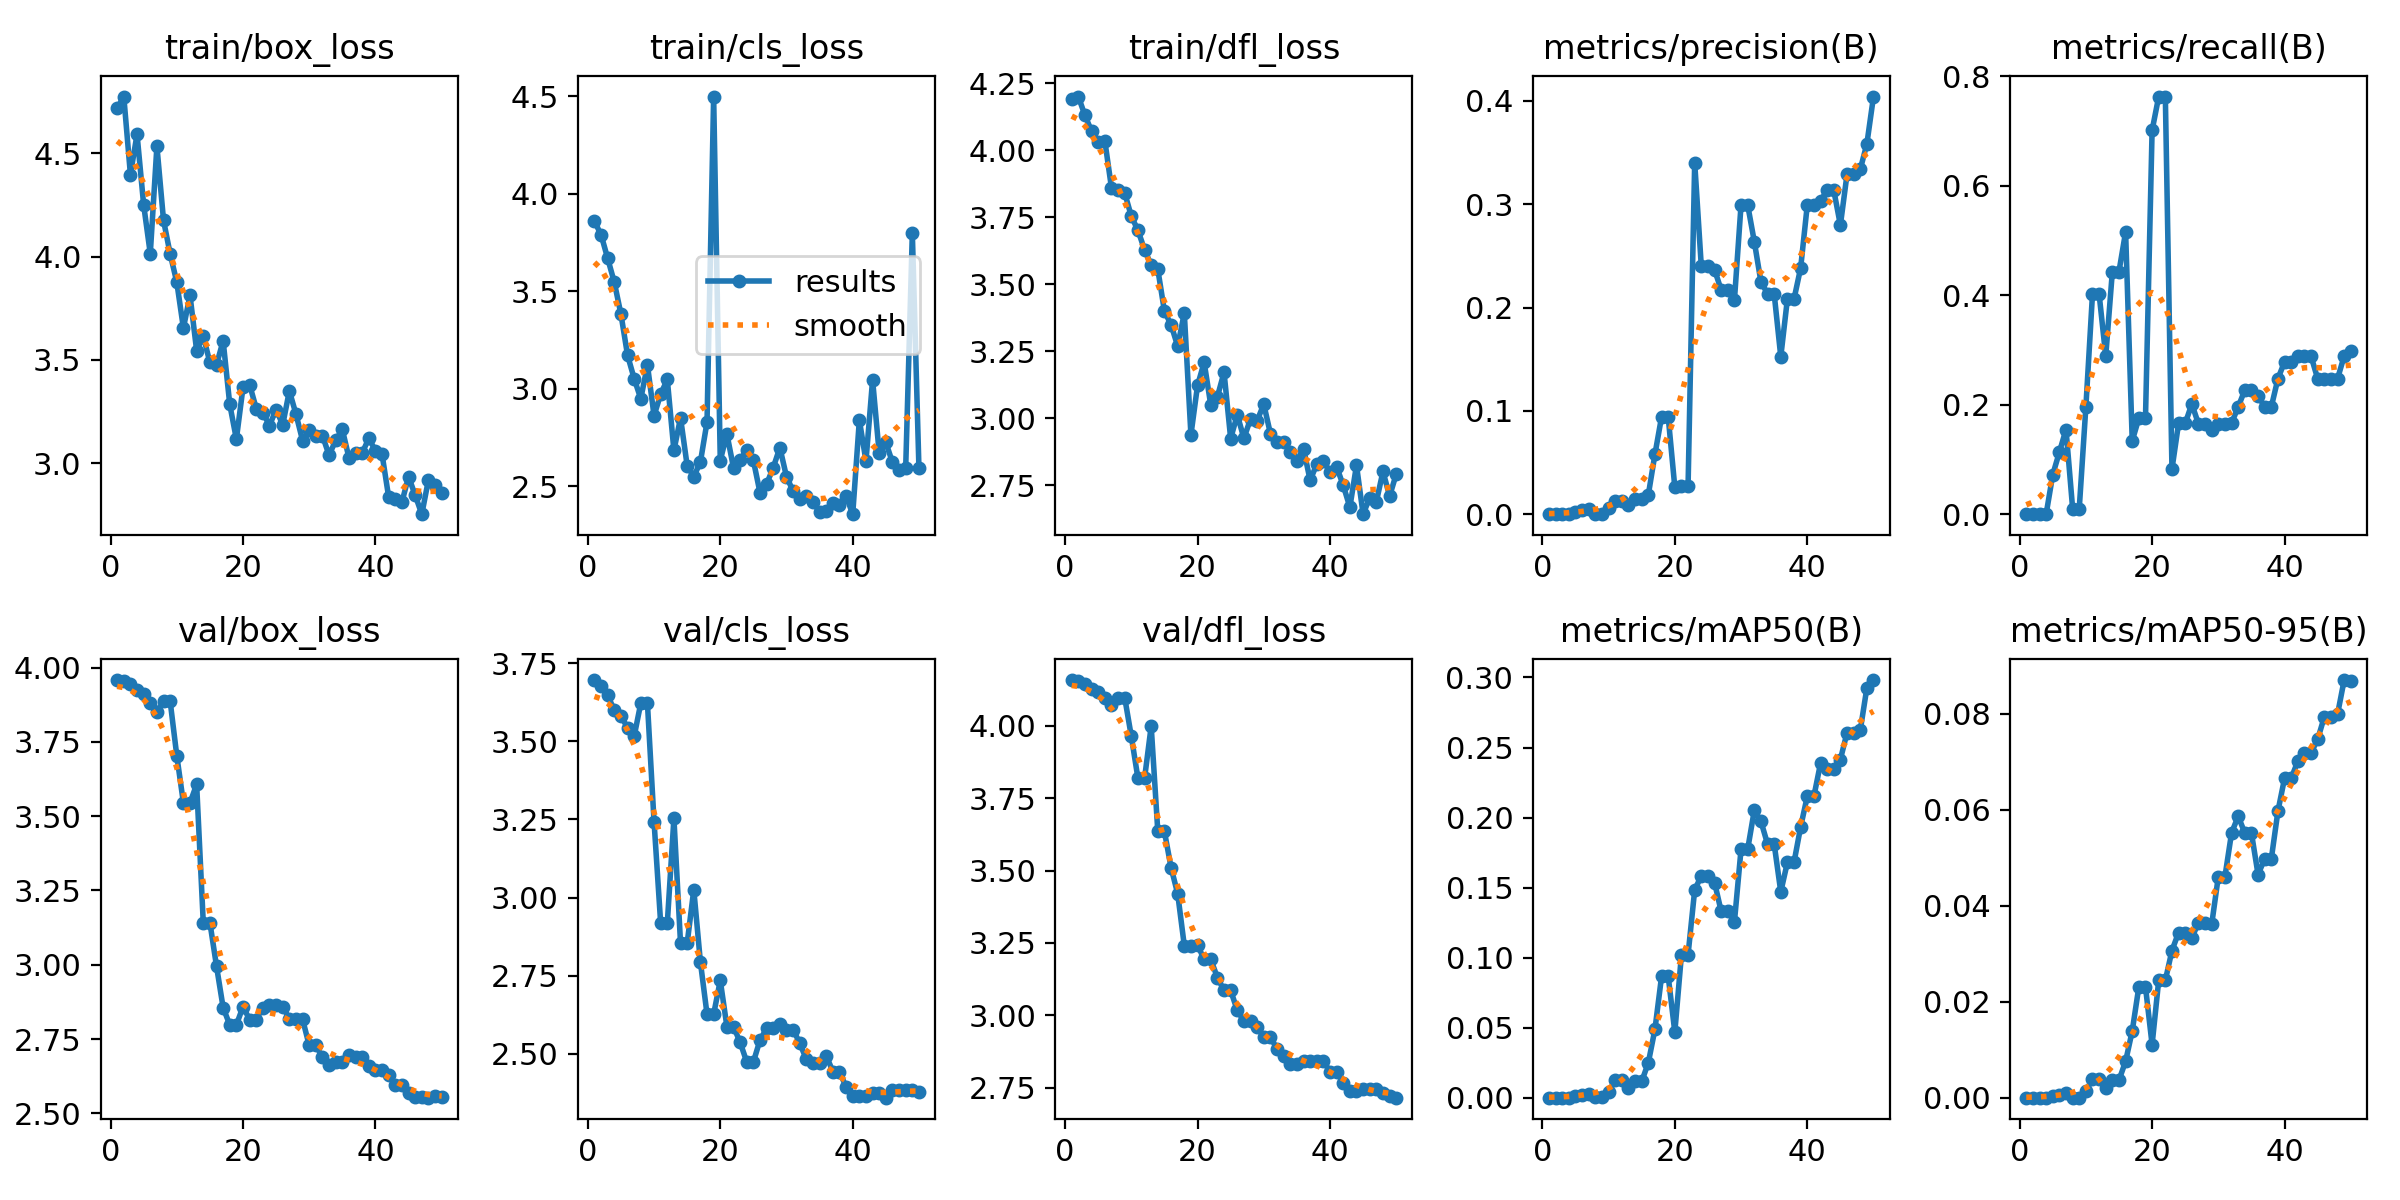

The file beside this chart, header and first rows:
epoch, time, train/box_loss, train/cls_loss, train/dfl_loss, metrics/precision(B), metrics/recall(B), metrics/mAP50(B), metrics/mAP50-95(B), val/box_loss, val/cls_loss, val/dfl_loss, lr/pg0, lr/pg1, lr/pg2
1, 3.722, 4.717, 3.858, 4.193, 0, 0, 0, 0, 3.958, 3.696, 4.159, 0.0002, 0.0002, 0.0002
2, 5.644, 4.773, 3.79, 4.201, 0, 0, 0, 0, 3.954, 3.676, 4.154, 0.0004117, 0.0004117, 0.0004117
3, 7.47, 4.396, 3.668, 4.13, 0, 0, 0, 0, 3.945, 3.646, 4.146, 0.0006147, 0.0006147, 0.0006147
4, 9.369, 4.591, 3.546, 4.072, 0, 0, 0, 0, 3.925, 3.6, 4.128, 0.0008089, 0.0008089, 0.0008089
5, 11.21, 4.249, 3.383, 4.031, 0.00233, 0.07216, 0.00125, 0.00032, 3.91, 3.58, 4.116, 0.0009945, 0.0009945, 0.0009945
6, 13.07, 4.014, 3.172, 4.036, 0.00367, 0.1134, 0.00205, 0.00061, 3.881, 3.544, 4.095, 0.001171, 0.001171, 0.001171
7, 14.87, 4.533, 3.052, 3.86, 0.005, 0.1546, 0.00293, 0.00089, 3.852, 3.516, 4.072, 0.001339, 0.001339, 0.001339
8, 16.68, 4.175, 2.949, 3.853, 0.00047, 0.01031, 0.00024, 2e-05, 3.887, 3.622, 4.098, 0.001499, 0.001499, 0.001499
9, 18.55, 4.013, 3.122, 3.841, 0.00047, 0.01031, 0.00024, 2e-05, 3.887, 3.622, 4.098, 0.00165, 0.00165, 0.00165
10, 20.39, 3.876, 2.862, 3.754, 0.00633, 0.1959, 0.00381, 0.00131, 3.704, 3.243, 3.964, 0.001644, 0.001644, 0.001644
11, 22.31, 3.654, 2.972, 3.702, 0.013, 0.4021, 0.01264, 0.00393, 3.545, 2.918, 3.819, 0.001604, 0.001604, 0.001604
12, 24.2, 3.812, 3.048, 3.628, 0.013, 0.4021, 0.01264, 0.00393, 3.545, 2.918, 3.819, 0.001564, 0.001564, 0.001564
13, 26.01, 3.545, 2.684, 3.572, 0.00933, 0.2887, 0.00669, 0.00199, 3.607, 3.254, 3.999, 0.001525, 0.001525, 0.001525
14, 27.85, 3.615, 2.851, 3.556, 0.01433, 0.4433, 0.01157, 0.00366, 3.142, 2.854, 3.635, 0.001485, 0.001485, 0.001485
15, 29.67, 3.488, 2.606, 3.399, 0.01433, 0.4433, 0.01157, 0.00366, 3.142, 2.854, 3.635, 0.001446, 0.001446, 0.001446
16, 31.64, 3.476, 2.55, 3.349, 0.01878, 0.5155, 0.02498, 0.00758, 2.995, 3.025, 3.51, 0.001406, 0.001406, 0.001406
17, 33.52, 3.592, 2.625, 3.269, 0.05806, 0.134, 0.04888, 0.0139, 2.856, 2.794, 3.42, 0.001366, 0.001366, 0.001366
18, 35.51, 3.285, 2.83, 3.392, 0.09425, 0.1753, 0.08664, 0.02311, 2.798, 2.627, 3.241, 0.001327, 0.001327, 0.001327
19, 37.43, 3.117, 4.498, 2.938, 0.09425, 0.1753, 0.08664, 0.02311, 2.798, 2.627, 3.241, 0.001287, 0.001287, 0.001287
20, 39.3, 3.367, 2.633, 3.122, 0.02597, 0.701, 0.04679, 0.01105, 2.859, 2.735, 3.243, 0.001248, 0.001248, 0.001248
21, 41.35, 3.38, 2.769, 3.208, 0.02718, 0.7629, 0.1021, 0.02448, 2.816, 2.588, 3.193, 0.001208, 0.001208, 0.001208
22, 43.17, 3.265, 2.595, 3.048, 0.02718, 0.7629, 0.1021, 0.02448, 2.816, 2.588, 3.193, 0.001168, 0.001168, 0.001168
23, 45.15, 3.246, 2.635, 3.08, 0.3403, 0.08247, 0.1483, 0.03067, 2.856, 2.537, 3.13, 0.001129, 0.001129, 0.001129
24, 47, 3.183, 2.687, 3.172, 0.2397, 0.1658, 0.1585, 0.03443, 2.864, 2.474, 3.086, 0.001089, 0.001089, 0.001089
25, 48.82, 3.26, 2.633, 2.924, 0.2397, 0.1658, 0.1585, 0.03443, 2.864, 2.474, 3.086, 0.00105, 0.00105, 0.00105
26, 50.69, 3.186, 2.467, 3.013, 0.2366, 0.2013, 0.1536, 0.03329, 2.859, 2.544, 3.017, 0.00101, 0.00101, 0.00101
27, 52.5, 3.35, 2.512, 2.925, 0.217, 0.165, 0.133, 0.03648, 2.818, 2.582, 2.98, 0.0009704, 0.0009704, 0.0009704
28, 54.28, 3.238, 2.596, 2.997, 0.217, 0.165, 0.133, 0.03648, 2.818, 2.582, 2.98, 0.0009308, 0.0009308, 0.0009308
29, 56.11, 3.11, 2.698, 2.991, 0.2071, 0.1546, 0.1255, 0.03614, 2.816, 2.595, 2.961, 0.0008912, 0.0008912, 0.0008912
30, 57.96, 3.16, 2.549, 3.052, 0.2994, 0.165, 0.1774, 0.04608, 2.728, 2.577, 2.924, 0.0008516, 0.0008516, 0.0008516
31, 59.81, 3.13, 2.476, 2.942, 0.2994, 0.165, 0.1774, 0.04608, 2.728, 2.577, 2.924, 0.000812, 0.000812, 0.000812
32, 61.65, 3.134, 2.434, 2.912, 0.2639, 0.1663, 0.2051, 0.0552, 2.69, 2.535, 2.885, 0.0007724, 0.0007724, 0.0007724
33, 63.51, 3.039, 2.45, 2.911, 0.225, 0.1959, 0.1973, 0.05866, 2.661, 2.482, 2.858, 0.0007328, 0.0007328, 0.0007328
34, 65.41, 3.112, 2.419, 2.875, 0.2134, 0.2268, 0.1811, 0.05518, 2.672, 2.472, 2.831, 0.0006932, 0.0006932, 0.0006932
35, 67.35, 3.164, 2.369, 2.841, 0.2134, 0.2268, 0.1811, 0.05518, 2.672, 2.472, 2.831, 0.0006536, 0.0006536, 0.0006536
36, 69.2, 3.026, 2.371, 2.887, 0.1524, 0.2165, 0.1469, 0.04652, 2.697, 2.494, 2.841, 0.000614, 0.000614, 0.000614
37, 71.03, 3.052, 2.417, 2.768, 0.2083, 0.1959, 0.1681, 0.04978, 2.689, 2.444, 2.843, 0.0005744, 0.0005744, 0.0005744
38, 72.89, 3.051, 2.406, 2.828, 0.2083, 0.1959, 0.1681, 0.04978, 2.689, 2.444, 2.843, 0.0005348, 0.0005348, 0.0005348
39, 74.79, 3.121, 2.45, 2.841, 0.2383, 0.2474, 0.1933, 0.05972, 2.659, 2.394, 2.842, 0.0004952, 0.0004952, 0.0004952
40, 76.69, 3.061, 2.357, 2.798, 0.2991, 0.2783, 0.2151, 0.06657, 2.645, 2.365, 2.805, 0.0004556, 0.0004556, 0.0004556
41, 114.9, 3.043, 2.84, 2.818, 0.2991, 0.2783, 0.2151, 0.06657, 2.645, 2.365, 2.805, 0.000416, 0.000416, 0.000416
42, 116.7, 2.836, 2.63, 2.749, 0.3032, 0.2887, 0.2387, 0.07012, 2.63, 2.365, 2.767, 0.0003764, 0.0003764, 0.0003764
43, 118.6, 2.826, 3.046, 2.668, 0.3136, 0.2887, 0.2349, 0.07187, 2.595, 2.375, 2.74, 0.0003368, 0.0003368, 0.0003368
44, 120.5, 2.813, 2.669, 2.824, 0.3136, 0.2887, 0.2349, 0.07187, 2.595, 2.375, 2.74, 0.0002972, 0.0002972, 0.0002972
45, 122.3, 2.935, 2.725, 2.642, 0.2798, 0.2474, 0.2414, 0.0747, 2.567, 2.36, 2.746, 0.0002576, 0.0002576, 0.0002576
46, 124.2, 2.846, 2.623, 2.703, 0.3288, 0.2474, 0.2606, 0.07936, 2.557, 2.385, 2.745, 0.000218, 0.000218, 0.000218
47, 126.2, 2.754, 2.584, 2.688, 0.3288, 0.2474, 0.2606, 0.07936, 2.557, 2.385, 2.745, 0.0001784, 0.0001784, 0.0001784
48, 128.1, 2.92, 2.596, 2.801, 0.3337, 0.2474, 0.2623, 0.07992, 2.553, 2.386, 2.731, 0.0001388, 0.0001388, 0.0001388
49, 130, 2.894, 3.797, 2.709, 0.3585, 0.2887, 0.2926, 0.08706, 2.559, 2.385, 2.72, 9.92e-05, 9.92e-05, 9.92e-05
50, 132, 2.858, 2.592, 2.791, 0.4042, 0.299, 0.2982, 0.08683, 2.554, 2.377, 2.715, 5.96e-05, 5.96e-05, 5.96e-05
